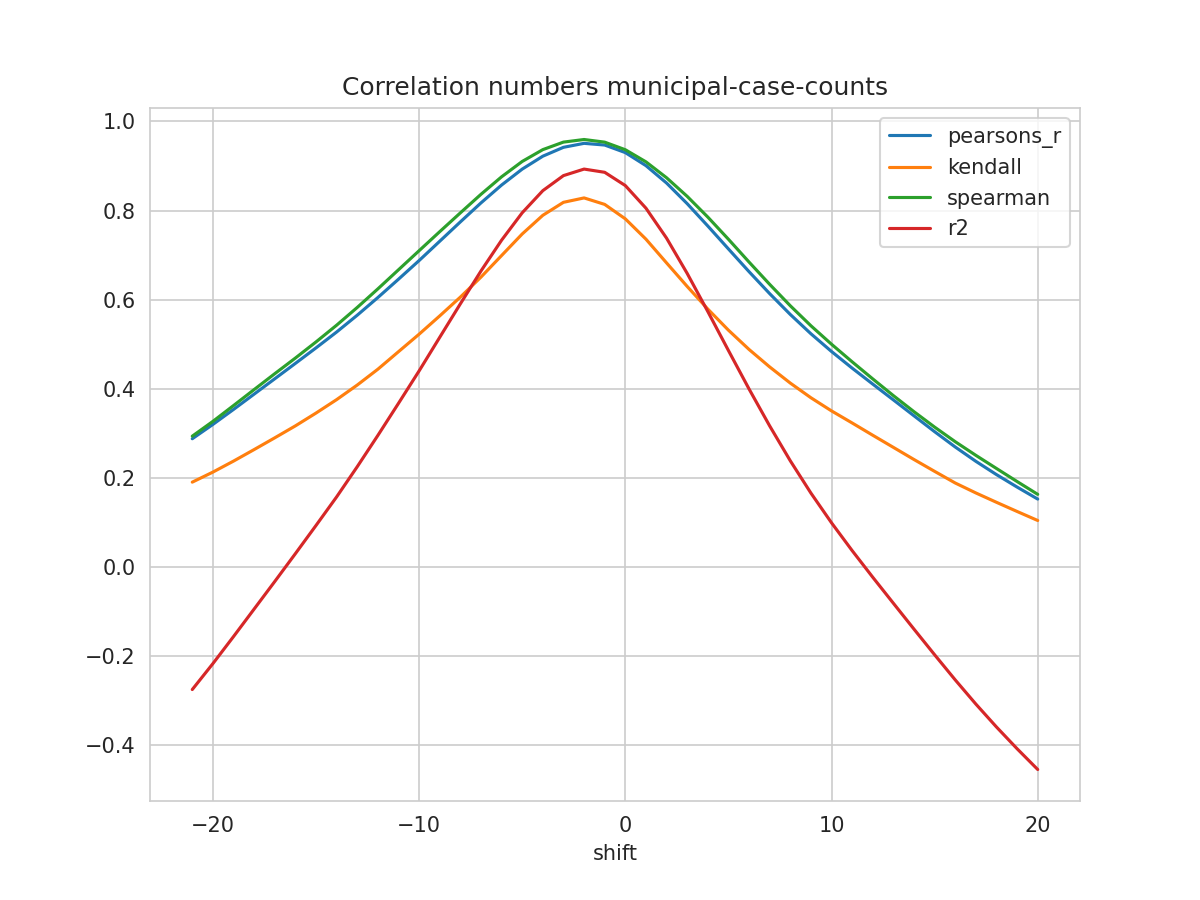

The table this chart was drawn from, first rows:
shift, N, pearsons_r, kendall, spearman, mse, explained_variance_score, r2, rmse
-21, 398, 0.288, 0.1906, 0.2938, 0.04673, -0.2742, -0.2747, 0.2162
-20, 399, 0.3201, 0.2132, 0.327, 0.04461, -0.2162, -0.2165, 0.2112
-19, 400, 0.3537, 0.2378, 0.3624, 0.04243, -0.1557, -0.1558, 0.206
-18, 401, 0.3881, 0.2637, 0.3983, 0.04022, -0.09402, -0.0941, 0.2005
-17, 402, 0.4225, 0.29, 0.4339, 0.038, -0.0323, -0.03232, 0.1949
-16, 403, 0.457, 0.3169, 0.469, 0.03577, 0.03016, 0.03016, 0.1891
-15, 404, 0.4918, 0.3456, 0.5052, 0.03356, 0.09342, 0.0934, 0.1832
-14, 405, 0.5274, 0.3757, 0.5428, 0.03129, 0.1576, 0.1575, 0.1769
-13, 406, 0.5652, 0.4085, 0.5826, 0.02889, 0.2254, 0.2253, 0.17
-12, 407, 0.6048, 0.444, 0.6243, 0.02635, 0.2957, 0.2954, 0.1623
-11, 408, 0.6459, 0.4833, 0.6671, 0.02369, 0.3678, 0.3674, 0.1539
-10, 408, 0.6878, 0.5225, 0.7099, 0.021, 0.4408, 0.4402, 0.1449
-9, 408, 0.7311, 0.5636, 0.7526, 0.01823, 0.5163, 0.5156, 0.135
-8, 408, 0.7745, 0.6058, 0.7948, 0.01543, 0.5916, 0.5907, 0.1242
-7, 408, 0.8171, 0.6507, 0.8364, 0.01267, 0.6654, 0.6643, 0.1126
-6, 408, 0.8572, 0.6991, 0.8757, 0.01008, 0.7348, 0.7335, 0.1004
-5, 408, 0.893, 0.7474, 0.9102, 0.007772, 0.7965, 0.795, 0.08816
-4, 408, 0.922, 0.7893, 0.9367, 0.005905, 0.8464, 0.8446, 0.07684
-3, 408, 0.9419, 0.8185, 0.9536, 0.004636, 0.8805, 0.8784, 0.06809
-2, 408, 0.9508, 0.8283, 0.9594, 0.004093, 0.8955, 0.893, 0.06398
-1, 408, 0.947, 0.8138, 0.9535, 0.004388, 0.8887, 0.8858, 0.06624
0, 408, 0.93, 0.7814, 0.9365, 0.005554, 0.8594, 0.8561, 0.07452
1, 408, 0.9008, 0.7358, 0.9093, 0.007543, 0.8092, 0.8054, 0.08685
2, 408, 0.8617, 0.6826, 0.8736, 0.0102, 0.7425, 0.7381, 0.101
3, 407, 0.8155, 0.6297, 0.8318, 0.01331, 0.6638, 0.659, 0.1154
4, 406, 0.7653, 0.579, 0.7854, 0.01668, 0.5788, 0.5735, 0.1292
5, 405, 0.7139, 0.5316, 0.7357, 0.02014, 0.4919, 0.4861, 0.1419
6, 404, 0.6629, 0.4884, 0.6845, 0.02357, 0.4062, 0.3997, 0.1535
7, 403, 0.6136, 0.4491, 0.6345, 0.02688, 0.3241, 0.3168, 0.1639
8, 402, 0.5669, 0.4129, 0.5864, 0.03001, 0.2466, 0.2386, 0.1732
9, 401, 0.5236, 0.38, 0.5415, 0.03293, 0.1749, 0.1661, 0.1815
10, 400, 0.4837, 0.3504, 0.5, 0.03562, 0.1089, 0.09939, 0.1887
11, 399, 0.4464, 0.3234, 0.4606, 0.03815, 0.0473, 0.037, 0.1953
12, 398, 0.4106, 0.2958, 0.4222, 0.04057, -0.01155, -0.0228, 0.2014
13, 397, 0.3751, 0.2686, 0.3847, 0.04292, -0.06875, -0.08116, 0.2072
14, 396, 0.3394, 0.2414, 0.3486, 0.04525, -0.1254, -0.1393, 0.2127
15, 395, 0.3038, 0.2148, 0.3141, 0.04754, -0.1813, -0.1967, 0.218
16, 394, 0.2695, 0.1887, 0.2813, 0.04975, -0.2361, -0.2531, 0.223
17, 393, 0.2373, 0.1664, 0.2507, 0.05183, -0.2887, -0.3074, 0.2277
18, 392, 0.2075, 0.1454, 0.2213, 0.05378, -0.3385, -0.3588, 0.2319
19, 391, 0.1795, 0.1248, 0.192, 0.05561, -0.3856, -0.4076, 0.2358
20, 390, 0.1526, 0.1046, 0.1632, 0.05736, -0.4305, -0.4541, 0.2395
